Image classification data set "data_split" (Adamsyaifullah/ADAM_SYAIFULLAH on GitHub). Class labels (4): mild demented, moderate demented, non demented, very mild demented.

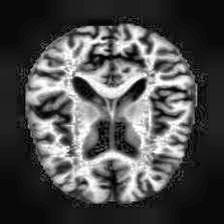
Label: non demented

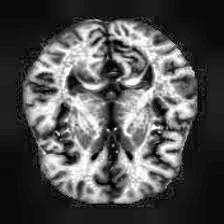
Label: non demented

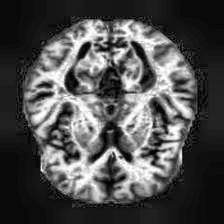
Label: mild demented

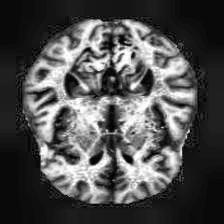
Label: mild demented

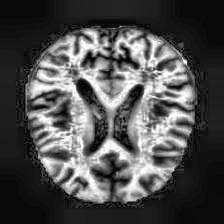
Label: very mild demented

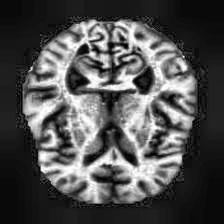
Label: very mild demented
